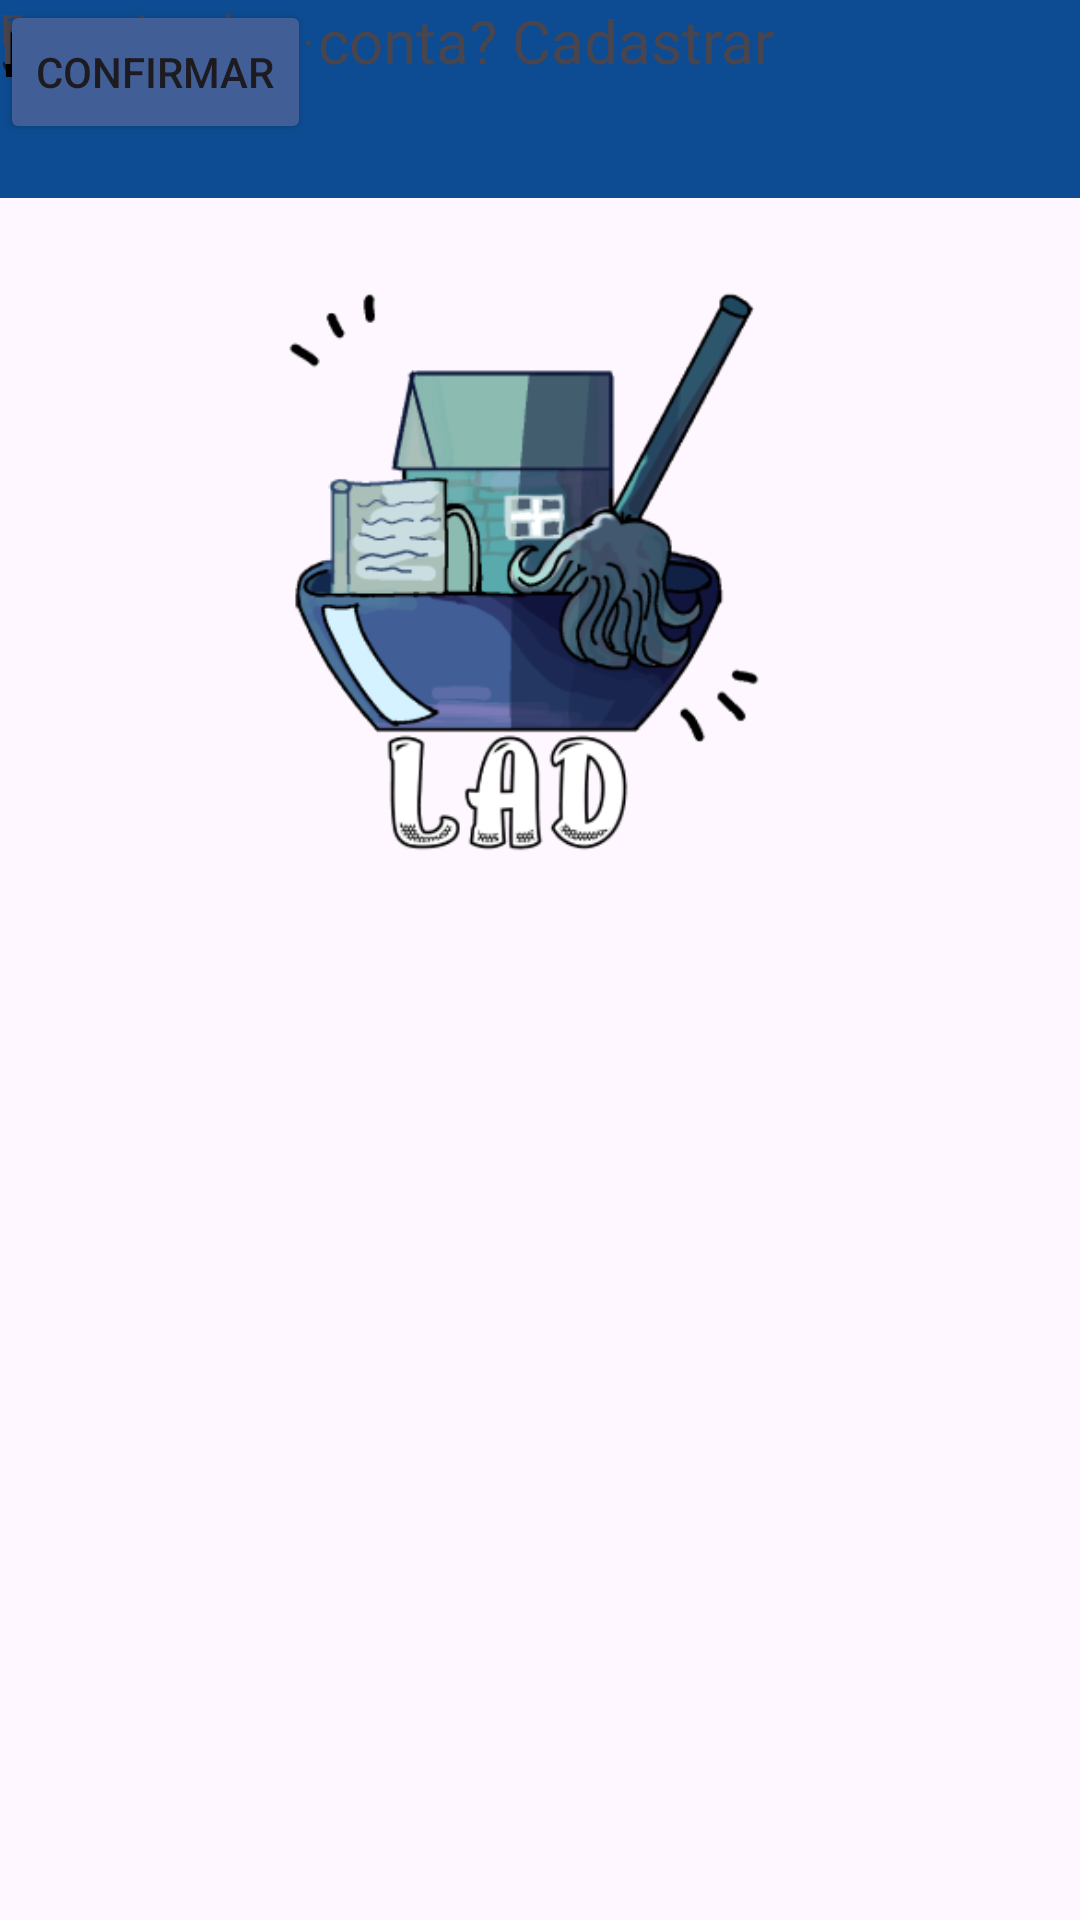

This screen was rendered from an Android layout file. Write that file and the resources it references.
<!-- AndroidManifest.xml: application theme Theme.LADAPP -->
<!-- res/layout/activity_login.xml -->
<?xml version="1.0" encoding="utf-8"?>
<androidx.constraintlayout.widget.ConstraintLayout xmlns:android="http://schemas.android.com/apk/res/android"
    xmlns:app="http://schemas.android.com/apk/res-auto"
    xmlns:tools="http://schemas.android.com/tools"
    android:layout_width="match_parent"
    android:layout_height="match_parent"
    tools:context=".Login">

    <ImageView
        android:id="@+id/Logo"
        android:layout_width="334dp"
        android:layout_height="373dp"
        app:srcCompat="@drawable/terminando_anima__o_20240305084214_3"
        tools:layout_editor_absoluteX="43dp"
        tools:layout_editor_absoluteY="-8dp" />

    <androidx.appcompat.widget.Toolbar
        android:id="@+id/toolbar"
        android:layout_width="428dp"
        android:layout_height="66dp"
        android:background="#0D4C92"
        android:minHeight="?attr/actionBarSize"
        android:theme="?attr/actionBarTheme"
        tools:layout_editor_absoluteX="-6dp"
        tools:layout_editor_absoluteY="-9dp" />

    <TextView
        android:id="@+id/Email"
        android:layout_width="wrap_content"
        android:layout_height="wrap_content"
        android:text="Email:"
        android:textAppearance="@style/TextAppearance.AppCompat.Large"
        android:textSize="24sp"
        tools:layout_editor_absoluteX="43dp"
        tools:layout_editor_absoluteY="349dp" />

    <EditText
        android:id="@+id/editTextEmail"
        android:layout_width="332dp"
        android:layout_height="35dp"
        android:background="@drawable/border"
        android:backgroundTint="#C8C6C6"
        android:backgroundTintMode="screen"
        android:ems="10"
        android:inputType="textEmailAddress"
        tools:layout_editor_absoluteX="43dp"
        tools:layout_editor_absoluteY="381dp" />

    <EditText
        android:id="@+id/editTextSenha"
        android:layout_width="332dp"
        android:layout_height="35dp"
        android:background="@drawable/border"
        android:backgroundTint="#C8C6C6"
        android:backgroundTintMode="screen"
        android:ems="10"
        android:inputType="textPassword"
        tools:layout_editor_absoluteX="43dp"
        tools:layout_editor_absoluteY="455dp" />

    <Button
        android:id="@+id/Botao"
        android:layout_width="wrap_content"
        android:layout_height="wrap_content"
        android:backgroundTint="#415E96"
        android:text="Confirmar"
        tools:layout_editor_absoluteX="149dp"
        tools:layout_editor_absoluteY="535dp" />

    <TextView
        android:id="@+id/Senha"
        android:layout_width="wrap_content"
        android:layout_height="wrap_content"
        android:text="Senha:"
        android:textAppearance="@style/TextAppearance.AppCompat.Large"
        android:textSize="24sp"
        tools:layout_editor_absoluteX="41dp"
        tools:layout_editor_absoluteY="423dp" />

    <TextView
        android:id="@+id/textView3"
        android:layout_width="wrap_content"
        android:layout_height="wrap_content"
        android:text="Esqueci senha...."
        tools:layout_editor_absoluteX="261dp"
        tools:layout_editor_absoluteY="500dp" />

    <TextView
        android:id="@+id/Login"
        android:layout_width="wrap_content"
        android:layout_height="wrap_content"
        android:text="Login:"
        android:textAppearance="@style/TextAppearance.AppCompat.Large"
        android:textColor="#000000"
        android:textSize="24sp"
        tools:layout_editor_absoluteX="173dp"
        tools:layout_editor_absoluteY="317dp" />

    <TextView
        android:id="@+id/Link"
        android:layout_width="wrap_content"
        android:layout_height="wrap_content"
        android:text="Não possui conta? Cadastrar"
        android:textSize="20sp"
        tools:layout_editor_absoluteX="76dp"
        tools:layout_editor_absoluteY="606dp" />

</androidx.constraintlayout.widget.ConstraintLayout>
<!-- resources referenced by this layout -->
<resources>
  <!-- drawable terminando_anima__o_20240305084214_3: png bitmap (drawable, 44877 bytes) -->
  <style name="Theme.LADAPP" parent="Base.Theme.LADAPP" />
  <style name="Base.Theme.LADAPP" parent="Theme.Material3.DayNight.NoActionBar">
          
          
      </style>
</resources>
